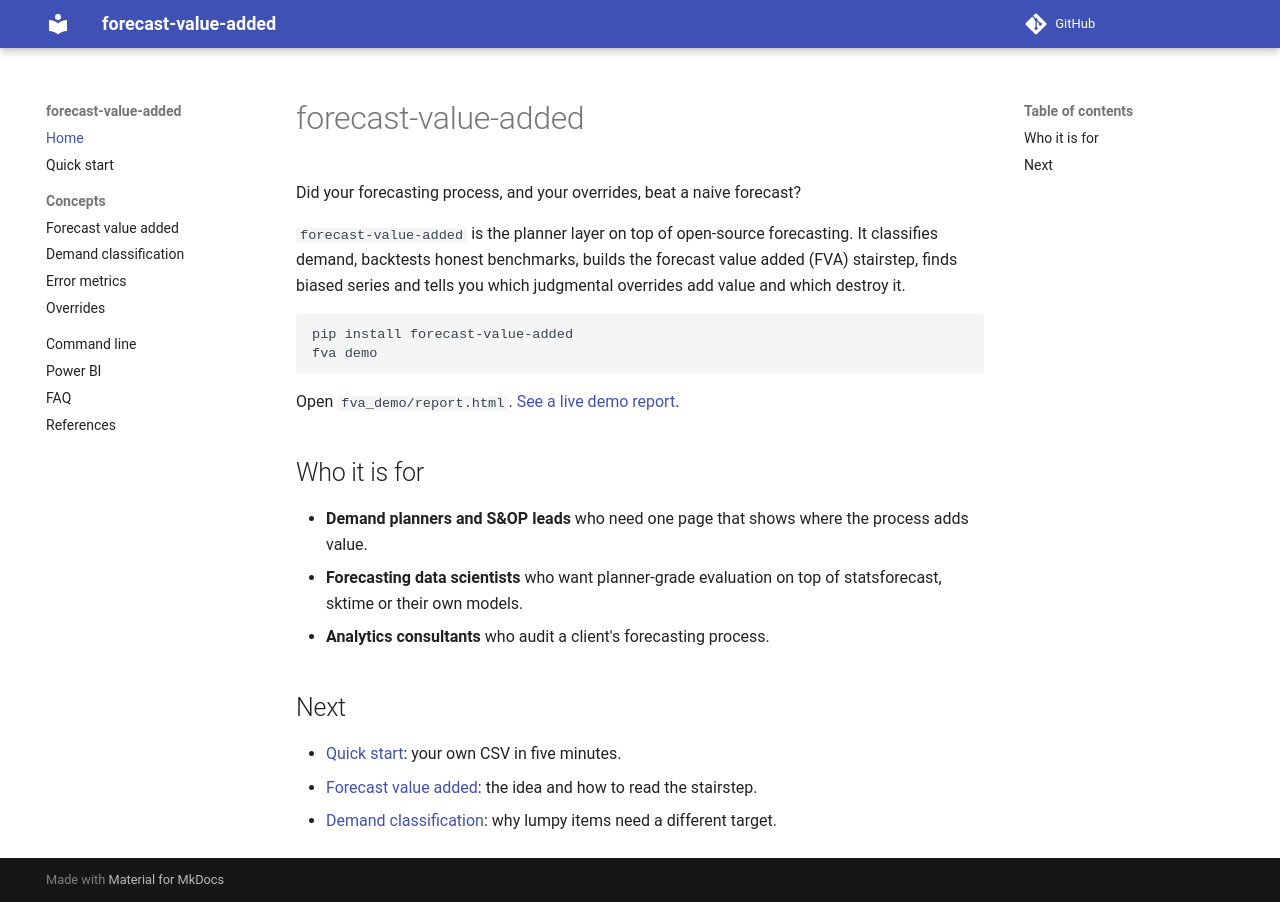

repository: msachet5/forecast-value-added · page: index.html · generator: mkdocs

# forecast-value-added

Did your forecasting process, and your overrides, beat a naive forecast?

`forecast-value-added` is the planner layer on top of open-source forecasting. It classifies demand, backtests honest benchmarks, builds the forecast value added (FVA) stairstep, finds biased series and tells you which judgmental overrides add value and which destroy it.

```bash
pip install forecast-value-added
fva demo
```

Open `fva_demo/report.html`. [See a live demo report](demo/report.html).

## Who it is for

* **Demand planners and S&OP leads** who need one page that shows where the process adds value.
* **Forecasting data scientists** who want planner-grade evaluation on top of statsforecast, sktime or their own models.
* **Analytics consultants** who audit a client's forecasting process.

## Next

* [Quick start](quickstart.md): your own CSV in five minutes.
* [Forecast value added](concepts/fva.md): the idea and how to read the stairstep.
* [Demand classification](concepts/demand-classes.md): why lumpy items need a different target.
